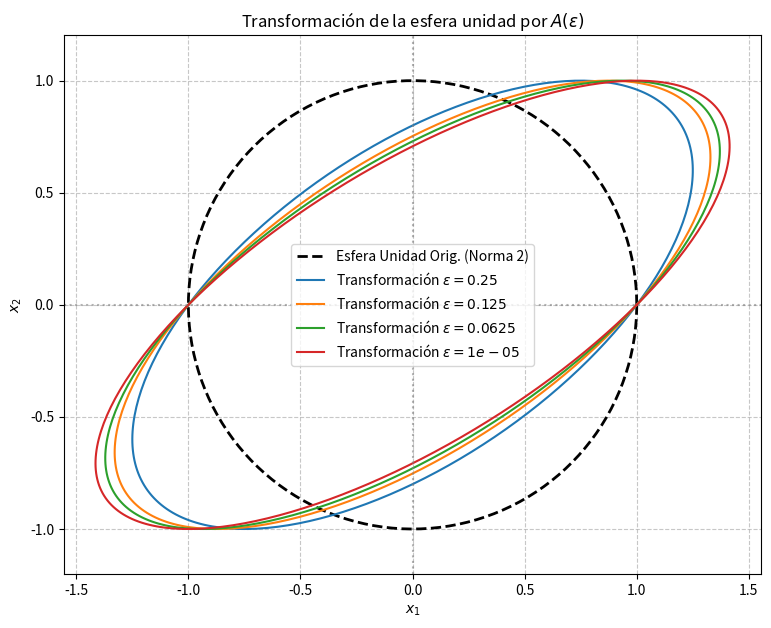

Recreate this plot in Python.
import numpy as np
import matplotlib.pyplot as plt

def graficar_transformacion_esfera(epsilons):
    # Generar la bola unidad B = {x in R^2 : ||x||_2 = 1}
    theta = np.linspace(0, 2 * np.pi, 300)
    # Puntos de la esfera unidad (circunferencia en R^2)
    X = np.array([np.cos(theta), np.sin(theta)]) 

    plt.figure(figsize=(9, 7))
    
    # Graficar la esfera unidad original
    plt.plot(X[0, :], X[1, :], 'k--', label='Esfera Unidad Orig. (Norma 2)', linewidth=2)

    # Graficar la transformación A(eps) * X para cada epsilon
    for eps in epsilons:
        A_eps = np.array([[1.0, 1.0 - eps],
                          [0.0, 1.0]])
        
        # Transformación de los puntos
        Y = A_eps @ X  
        plt.plot(Y[0, :], Y[1, :], label=f'Transformación $\epsilon = {eps}$')

    plt.axhline(0, color='gray', linestyle=':', alpha=0.6)
    plt.axvline(0, color='gray', linestyle=':', alpha=0.6)
    plt.grid(True, linestyle='--', alpha=0.7)
    plt.axis('equal')
    plt.title(r'Transformación de la esfera unidad por $A(\epsilon)$')
    plt.xlabel('$x_1$')
    plt.ylabel('$x_2$')
    plt.legend()
    plt.show()

# Ejecución para los valores de epsilon indicados en la consigna
epsilons = [0.25, 0.125, 0.0625, 1e-5]
graficar_transformacion_esfera(epsilons)
